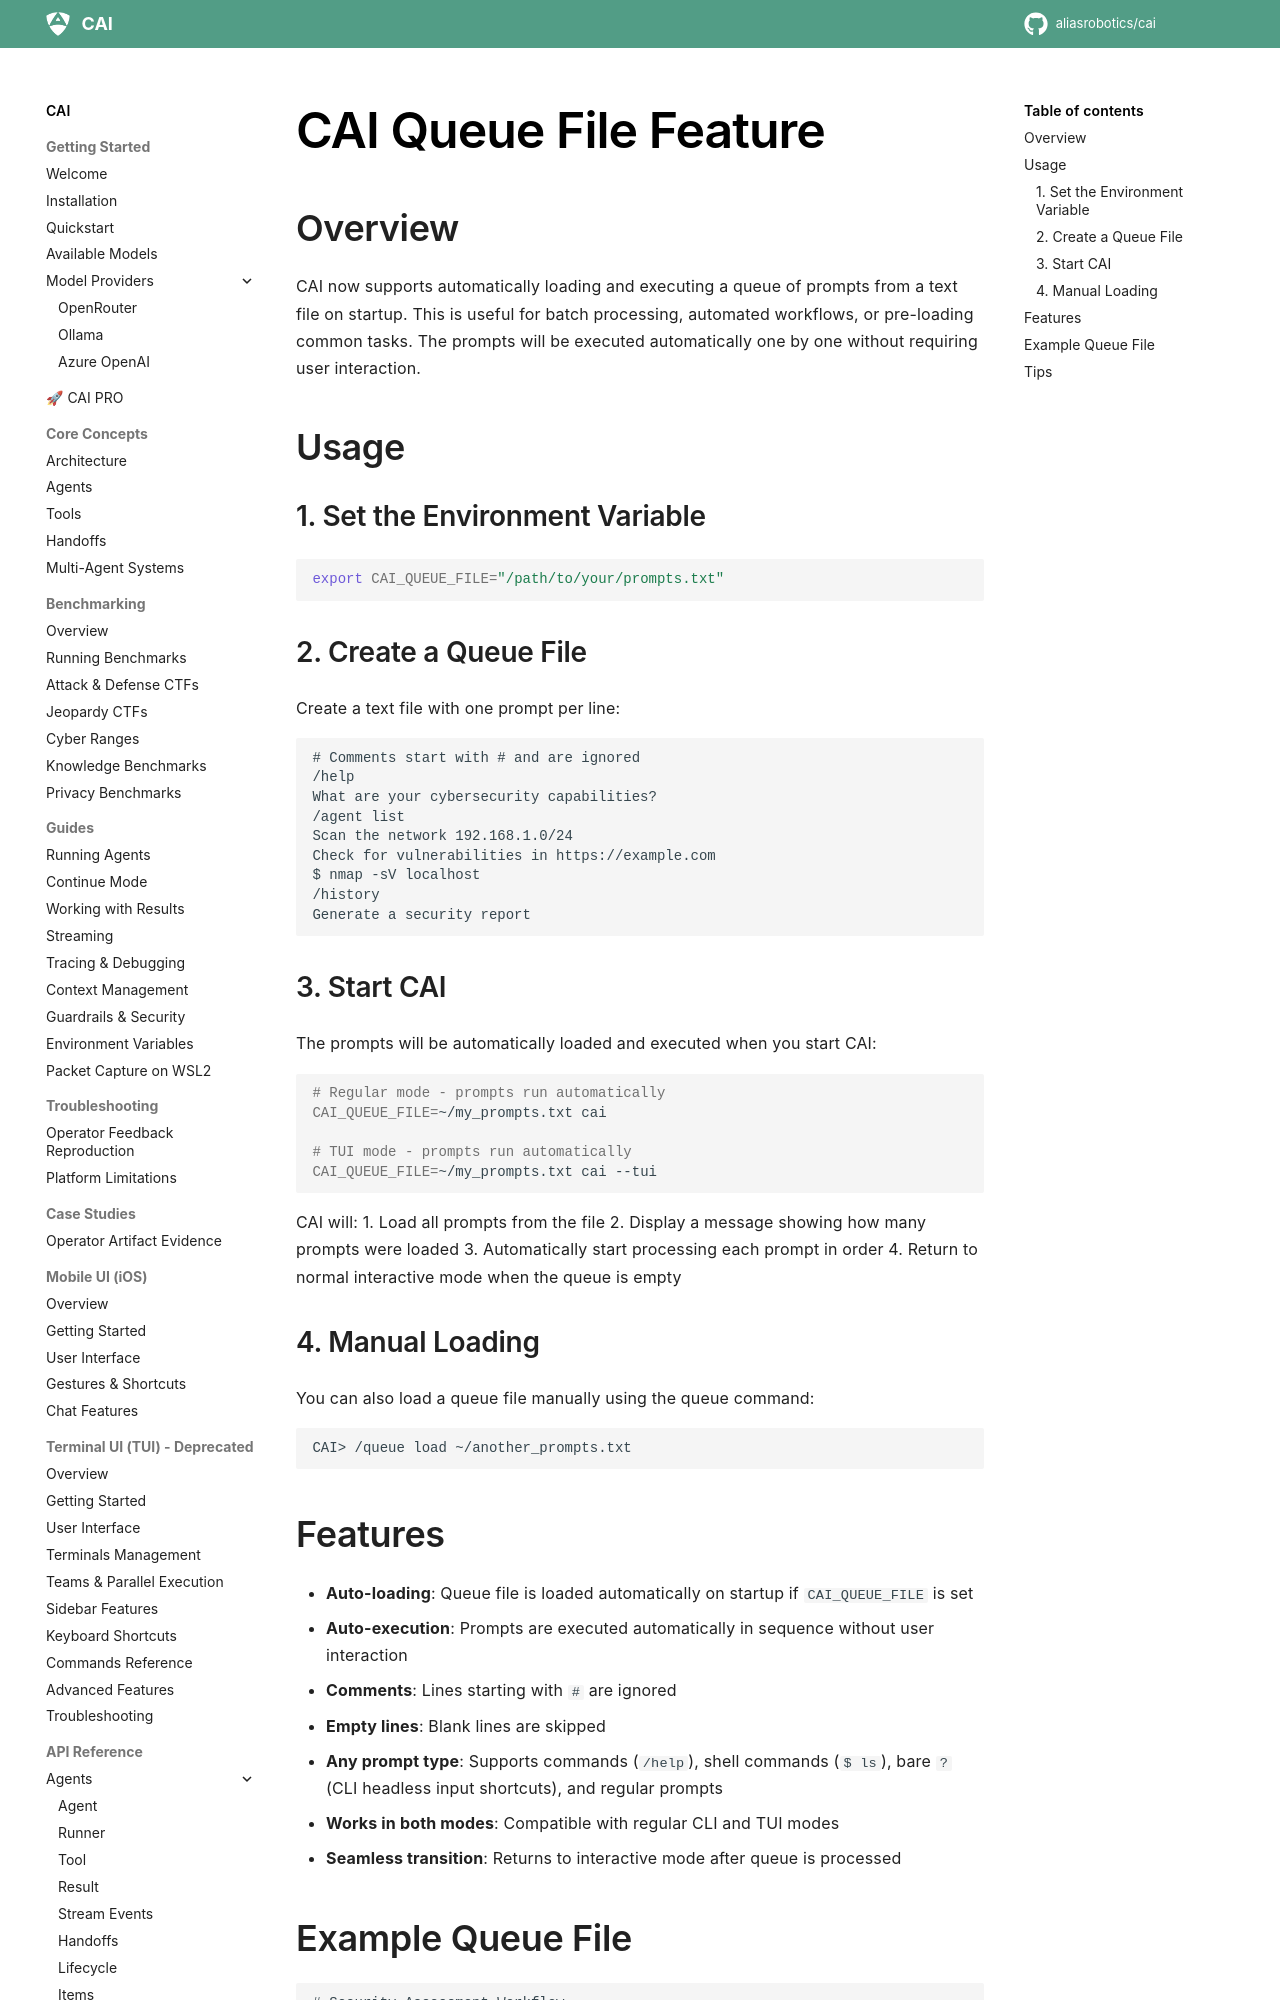

repository: dinhngoctuyen4125/CAI · page: queue_file_feature/index.html · generator: mkdocs

# CAI Queue File Feature

## Overview
CAI now supports automatically loading and executing a queue of prompts from a text file on startup. This is useful for batch processing, automated workflows, or pre-loading common tasks. The prompts will be executed automatically one by one without requiring user interaction.

## Usage

### 1. Set the Environment Variable
```bash
export CAI_QUEUE_FILE="/path/to/your/prompts.txt"
```

### 2. Create a Queue File
Create a text file with one prompt per line:

```text
# Comments start with # and are ignored
/help
What are your cybersecurity capabilities?
/agent list
Scan the network 192.168.1.0/24
Check for vulnerabilities in https://example.com
$ nmap -sV localhost
/history
Generate a security report
```

### 3. Start CAI
The prompts will be automatically loaded and executed when you start CAI:

```bash
# Regular mode - prompts run automatically
CAI_QUEUE_FILE=~/my_prompts.txt cai

# TUI mode - prompts run automatically
CAI_QUEUE_FILE=~/my_prompts.txt cai --tui
```

CAI will:
1. Load all prompts from the file
2. Display a message showing how many prompts were loaded
3. Automatically start processing each prompt in order
4. Return to normal interactive mode when the queue is empty

### 4. Manual Loading
You can also load a queue file manually using the queue command:

```bash
CAI> /queue load ~/another_prompts.txt
```

## Features

- **Auto-loading**: Queue file is loaded automatically on startup if `CAI_QUEUE_FILE` is set
- **Auto-execution**: Prompts are executed automatically in sequence without user interaction
- **Comments**: Lines starting with `#` are ignored
- **Empty lines**: Blank lines are skipped
- **Any prompt type**: Supports commands (`/help`), shell commands (`$ ls`), bare `?` (CLI headless input shortcuts), and regular prompts
- **Works in both modes**: Compatible with regular CLI and TUI modes
- **Seamless transition**: Returns to interactive mode after queue is processed
